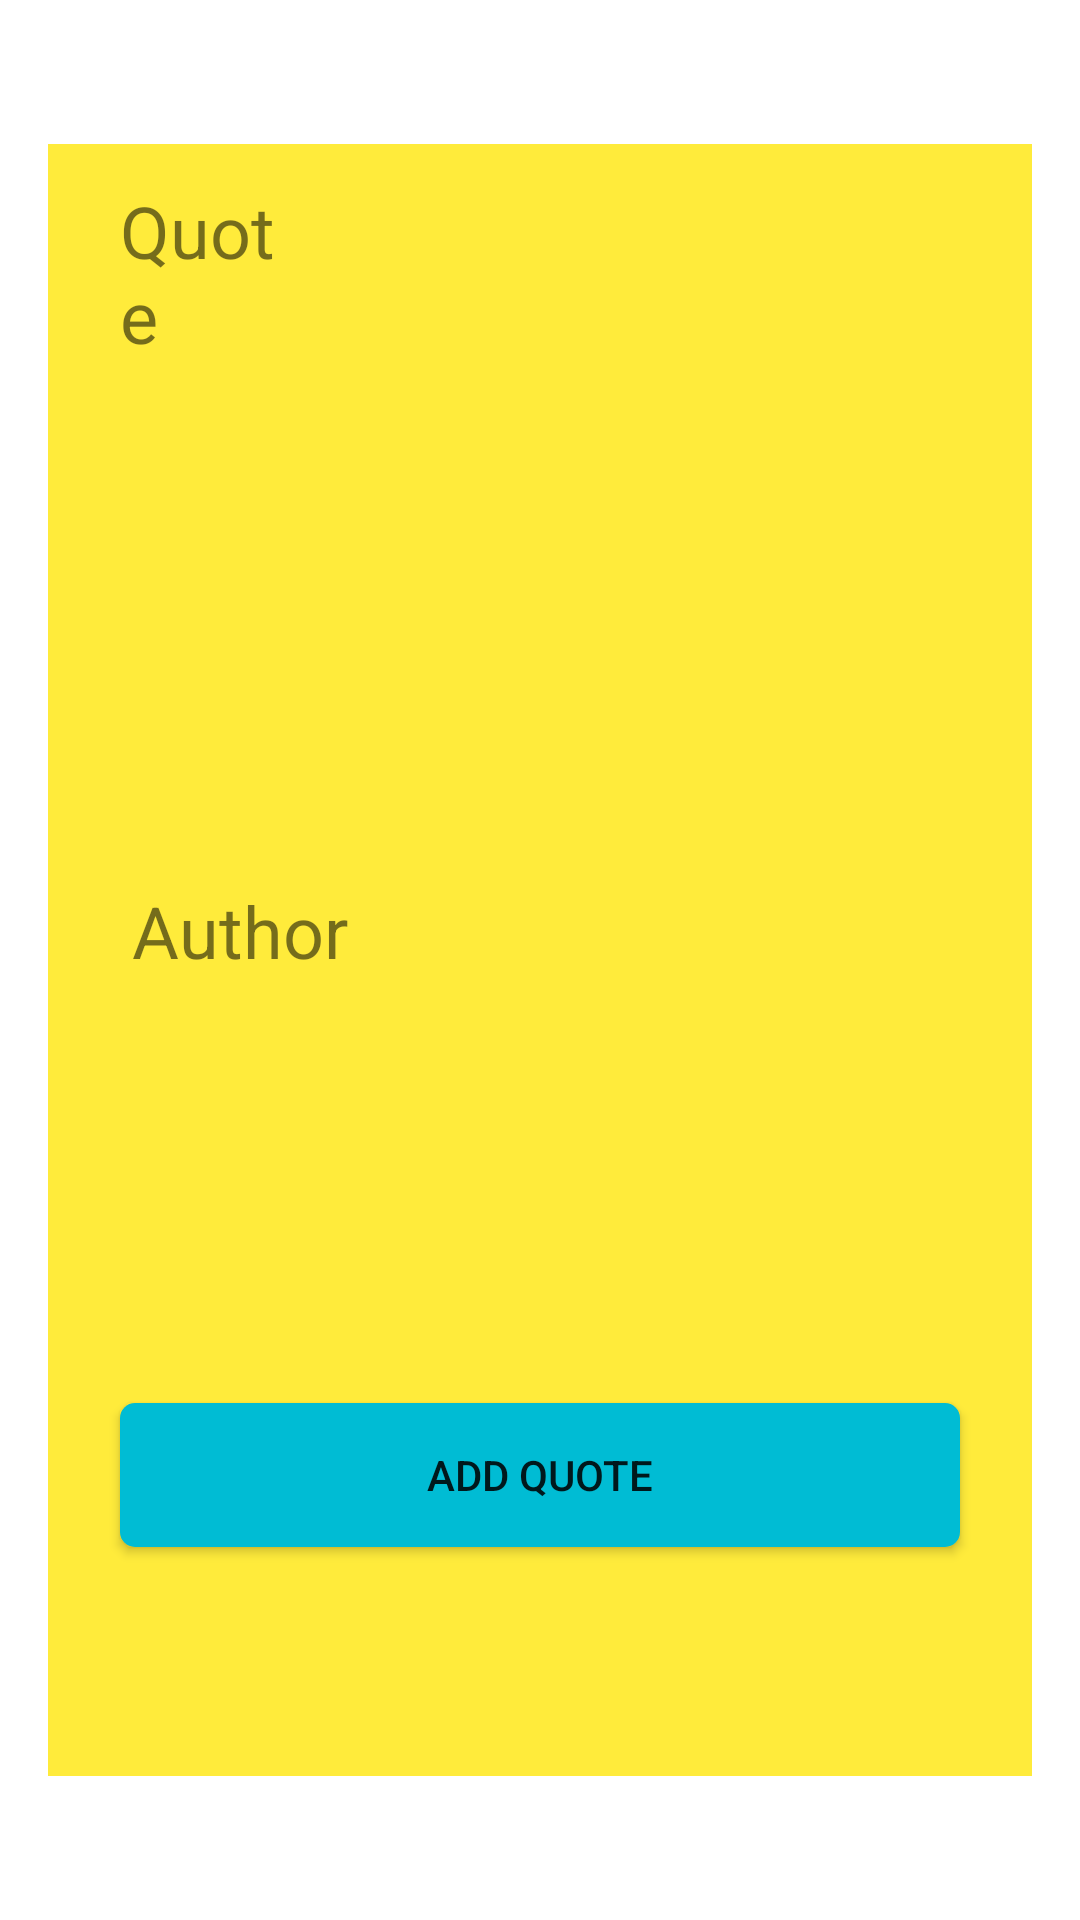

The Android layout XML behind this screen, and the referenced resources:
<!-- AndroidManifest.xml: activity theme Theme.Transparent -->
<!-- res/layout/activity_add_quote.xml -->
<?xml version="1.0" encoding="utf-8"?>
<android.support.constraint.ConstraintLayout
    xmlns:android="http://schemas.android.com/apk/res/android"
    xmlns:app="http://schemas.android.com/apk/res-auto"
    xmlns:tools="http://schemas.android.com/tools"
    android:layout_width="match_parent"
    android:layout_height="match_parent">

    <android.support.constraint.ConstraintLayout
        android:layout_width="match_parent"
        android:layout_height="match_parent"
        android:layout_marginBottom="48dp"
        android:layout_marginEnd="16dp"
        android:layout_marginStart="16dp"
        android:layout_marginTop="48dp"
        android:background="@color/colorPrimary"
        app:layout_constraintBottom_toBottomOf="parent"
        app:layout_constraintEnd_toEndOf="parent"
        app:layout_constraintHorizontal_bias="0.0"
        app:layout_constraintStart_toStartOf="parent"
        app:layout_constraintTop_toTopOf="parent"
        app:layout_constraintVertical_bias="0.0">

        <TextView
            android:layout_width="64dp"
            android:layout_height="wrap_content"
            android:layout_marginBottom="8dp"
            android:layout_marginEnd="8dp"
            android:layout_marginStart="24dp"
            android:layout_marginTop="16dp"
            android:text="Quote"
            android:textSize="24sp"
            app:layout_constraintBottom_toTopOf="@+id/quote_input_text"
            app:layout_constraintEnd_toEndOf="parent"
            app:layout_constraintHorizontal_bias="0.0"
            app:layout_constraintStart_toStartOf="parent"
            app:layout_constraintTop_toTopOf="parent"
            app:layout_constraintVertical_bias="0.163" />

        <EditText
            android:id="@+id/quote_input_text"
            android:layout_width="0dp"
            android:layout_height="160dp"
            android:layout_marginBottom="8dp"
            android:layout_marginEnd="24dp"
            android:layout_marginStart="24dp"
            android:layout_marginTop="16dp"
            android:background="@drawable/text_background"
            android:gravity="top|left"
            android:padding="8dp"
            app:layout_constraintBottom_toBottomOf="parent"
            app:layout_constraintEnd_toEndOf="parent"
            app:layout_constraintHorizontal_bias="0.0"
            app:layout_constraintStart_toStartOf="parent"
            app:layout_constraintTop_toTopOf="parent"
            app:layout_constraintVertical_bias="0.13" />

        <TextView
            android:layout_width="wrap_content"
            android:layout_height="wrap_content"
            android:layout_marginBottom="8dp"
            android:layout_marginEnd="8dp"
            android:layout_marginStart="24dp"
            android:layout_marginTop="8dp"
            android:gravity="top"
            android:padding="4dp"
            android:text="Author"
            android:textSize="24sp"
            app:layout_constraintBottom_toBottomOf="parent"
            app:layout_constraintEnd_toEndOf="parent"
            app:layout_constraintHorizontal_bias="0.0"
            app:layout_constraintStart_toStartOf="parent"
            app:layout_constraintTop_toTopOf="parent"
            app:layout_constraintVertical_bias="0.48000002" />

        <EditText
            android:id="@+id/author_input_text"
            android:layout_width="0dp"
            android:layout_height="50dp"
            android:layout_marginBottom="8dp"
            android:layout_marginEnd="24dp"
            android:layout_marginStart="24dp"
            android:layout_marginTop="16dp"
            android:padding="8dp"
            android:background="@drawable/text_background"
            app:layout_constraintBottom_toBottomOf="parent"
            app:layout_constraintEnd_toEndOf="parent"
            app:layout_constraintHorizontal_bias="0.0"
            app:layout_constraintStart_toStartOf="parent"
            app:layout_constraintTop_toTopOf="parent"
            app:layout_constraintVertical_bias="0.59000003" />

        <Button
            android:id="@+id/confirm_add_quote_button"
            android:layout_width="0dp"
            android:layout_height="wrap_content"
            android:layout_marginBottom="8dp"
            android:layout_marginEnd="24dp"
            android:layout_marginStart="24dp"
            android:layout_marginTop="8dp"
            android:text="Add Quote"
            app:layout_constraintBottom_toBottomOf="parent"
            app:layout_constraintEnd_toEndOf="parent"
            app:layout_constraintStart_toStartOf="parent"
            app:layout_constraintTop_toBottomOf="@+id/author_input_text"
            android:background="@drawable/button_background" />
    </android.support.constraint.ConstraintLayout>

</android.support.constraint.ConstraintLayout>
<!-- resources referenced by this layout -->
<resources>
  <color name="colorPrimary">#FFEB3B</color>
  <!-- drawable button_background (drawable) -->
  <?xml version="1.0" encoding="utf-8"?>
  <shape xmlns:android="http://schemas.android.com/apk/res/android"
      android:padding="10dp"
      android:shape="rectangle">
      <solid android:color="@color/colorAccent"/>
      <corners
          android:bottomLeftRadius="5dp"
          android:bottomRightRadius="5dp"
          android:topLeftRadius="5dp"
          android:topRightRadius="5dp"/>
  </shape>
  <style name="Theme.Transparent" parent="Theme.AppCompat.Light.NoActionBar">
      <item name="android:windowIsTranslucent">true</item>
      <item name="android:windowBackground">@android:color/transparent</item>
      <item name="android:windowContentOverlay">@null</item>
      <item name="android:windowNoTitle">true</item>
      <item name="android:backgroundDimEnabled">true</item>
      <item name="colorPrimaryDark">@android:color/transparent</item>
    </style>
  <color name="colorAccent">#00BCD4</color>
</resources>
